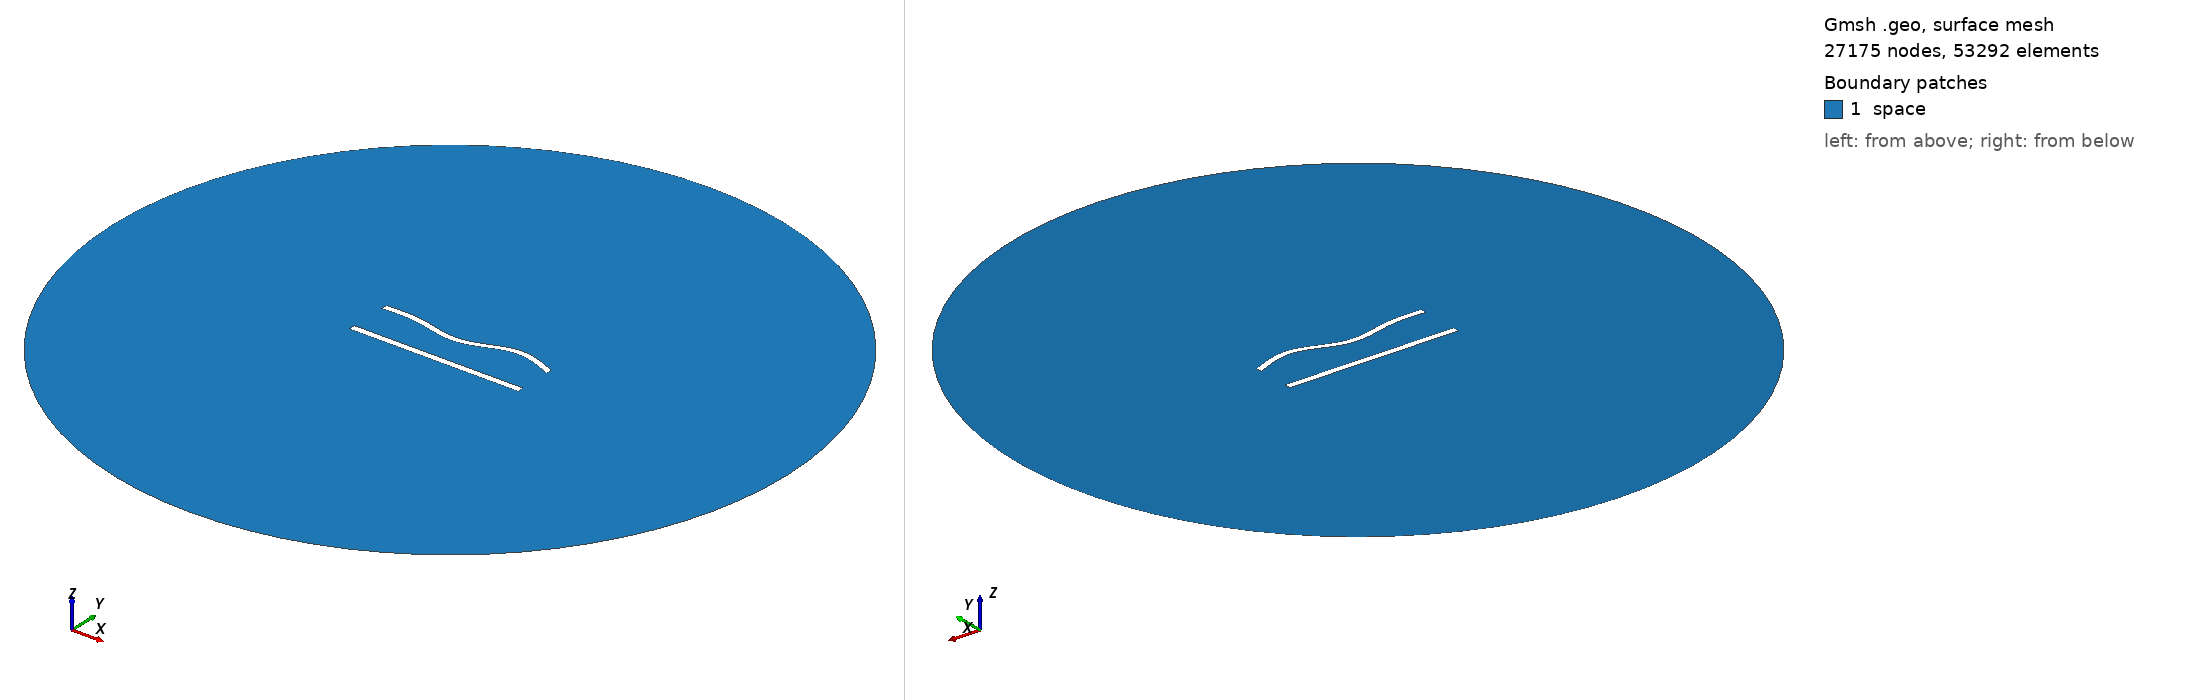

Gmsh geometry script, surface-meshed: 27175 nodes, 53292 surface elements. Boundary patches (legend numbers): 1 space. Left view from above one corner, right view from below the opposite corner. Legend entries are the model's physical surfaces. The drawing asked Gmsh for element sizes between 1% and 20% of the model's largest extent; the script's own settings can give other sizes.

=== 597.geo (drawn) ===
//---------------------------------------
// Geometry kernel
//---------------------------------------

SetFactory("OpenCASCADE");



//---------------------------------------
// Parameters of the geometry
//---------------------------------------

// Overetch of the upper plate
overetch = 0.125;

// Distance between the plates
distance = 25.0;

// Discretization over the x axis (for the deformation)
nx = 50; 

// Length of the plate
L = 100 - overetch; 

// Number of modes
n = 4; 

// 1st mode coefficient
coeff(1) = 0.0;
beta(1) = 0.596864 * 3.1415926535 / L;

// 2nd mode coefficient
coeff(2) = -1.5;
beta(2) = 1.49418 * 3.1415926535 / L;

// 3rd mode coefficient
coeff(3) = -1.5;
beta(3) = 2.50025 * 3.1415926535 / L;

// 4th mode coefficient
coeff(4) = 1.5;
beta(4) = 3.49999 * 3.1415926535 / L;



//---------------------------------------
// Upper plate (deformed rectangle)
//---------------------------------------

// Coordiantes of the upper plate
xmin = -50;
xmax = 50 - overetch;

// Height of the upper plate
yheight = 4 - 2 * overetch;

// Indexes of the points
UpperID[] = {};
LowerID[] = {};
LeftID[] = {};
RightID[] = {};

// Point index
p = 1;

// Horizontal edges
For i In {1:nx}
    x = xmin + (i-1)*(xmax - xmin)/(nx-1);

    y_bottom = distance / 2 + overetch;
    For j In {1:n}
        C = (Cosh(beta(j)*L) + Cos(beta(j)*L)) / (Sinh(beta(j)*L) + Sin(beta(j)*L));
        y_bottom  = y_bottom + coeff(j) * (Cosh(beta(j)*(x+50)) - Cos(beta(j)*(x+50)) - C * (Sinh(beta(j)*(x+50)) - Sin(beta(j)*(x+50))));
    EndFor

    y_top = y_bottom + yheight;

    Point(p) = {x, y_top, 0, 1.0};
    UpperID[i] = p;
    p = p + 1;

    Point(p) = {x, y_bottom, 0, 1.0};
    LowerID[i] = p;
    p = p + 1;
EndFor

// Create point lists
UpperPts[] = {}; LowerPts[] = {};
For i In {1:nx}
  UpperPts[] += {UpperID[i]};
  LowerPts[] += {LowerID[i]};
EndFor

// Build splines
Spline(1) = {UpperPts[]};
Spline(2) = {LowerPts[]};
Line(3) = {LowerPts[nx-1], UpperPts[nx-1]};
Line(4) = {LowerPts[0], UpperPts[0]};

// Build the plane surface
Curve Loop(1) = {2, 3, -1, -4};
Plane Surface(1) = {1};



//---------------------------------------
// Lower plate (rectangle)
//---------------------------------------

// Vertices
Point(1001) = {-50, -distance/2, 0, 1.0};
Point(1002) = { 50, -distance/2, 0, 1.0};
Point(1003) = { 50,  -distance/2 + 4, 0, 1.0};
Point(1004) = {-50,  -distance/2 + 4, 0, 1.0};

// Edges
Line(5) = {1001, 1002};
Line(6) = {1002, 1003};
Line(7) = {1003, 1004};
Line(8) = {1004, 1001};

// Plane surface
Line Loop(2) = {5, 6, 7, 8};
Plane Surface(2) = {2}; 



//---------------------------------------
// Outer (fictious) boundary
//---------------------------------------

// Points
Point(1005) = {0, 0, 0};       // Center
Point(1006) = {200, 0, 0};     // Start point
Point(1007) = {0, 200, 0};     // 90 degrees
Point(1008) = {-200, 0, 0};    // 180 degrees
Point(1009) = {0, -200, 0};    // 270 degrees

// Circle arcs (each needs start, center, end)
Circle(9) = {1006, 1005, 1007};
Circle(10) = {1007, 1005, 1008};
Circle(11) = {1008, 1005, 1009};
Circle(12) = {1009, 1005, 1006};

// Plane surface for the entire domain
Curve Loop(3) = {9, 10, 11, 12};
Surface(3) = {3};

// Subtract the plates from the whole domain to obtain the actual domain where we want to solve the equations
BooleanDifference{ Surface{3}; Delete; }{ Surface{1}; Surface{2}; Delete; }




//---------------------------------------
// Transfinite Lines/Curves
//---------------------------------------

// Set the number of points on the boundaries
r = 6;
d = 0.15;

// Plates
Transfinite Curve {1} = 50*r/4 Using Progression 1;
Transfinite Line {2} = 50*r Using Progression 1;
Transfinite Curve {3, 4} = 2*r Using Progression 1+d;
Transfinite Line {5} = 50*r/4 Using Progression 1;
Transfinite Line {7} = 50*r Using Progression 1;
Transfinite Line {6} = 2*r Using Progression 1-d;
Transfinite Line {8} = 2*r Using Progression 1+d;

// Outer boundary
Transfinite Line {9, 10, 11, 12} = 20 Using Progression 1;



//---------------------------------------
// Physical groups
//---------------------------------------                

// Physical curves (boundaries)
Physical Line("force_segment", 10) = {2};
Physical Line("upper_plate", 11) = {1, 3, 4};
Physical Line("lower_plate", 12) = {5, 6, 7, 8};
Physical Line("boundary", 20) = {9, 10, 11, 12};

// Physical Surfaces
Physical Surface("space", 30) = {3};



//---------------------------------------
// 6. Generate the Mesh
//---------------------------------------

// 2D mesh generation
Mesh 2;
